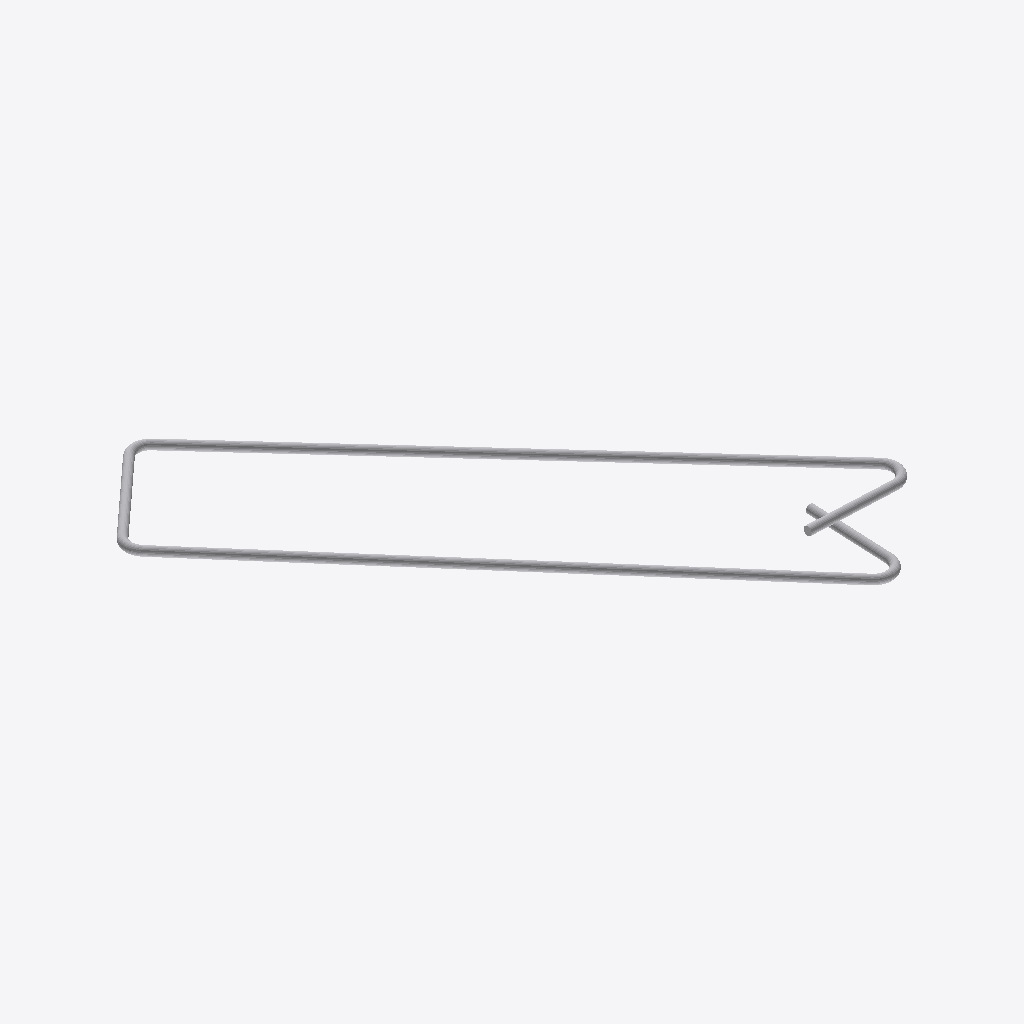
Isometric view of an IFC building model (IFC-SPF (STEP), schema IFC2X3, length unit millimetre), seen from the south-west, elements coloured by IFC class: 1 other element (light grey).
Extent 0.664 m × 0.702 m × 0.024 m (x, y, z). Elements (1): 1 IfcReinforcingBar.

HEADER;
FILE_DESCRIPTION(('ViewDefinition [CoordinationView_V2.0]'),'2;1');
FILE_NAME('459--rebar--abort.ifc','2018-07-06T19:41:24',(''),(''),'The EXPRESS Data Manager Version 5.02.0100.07 : ','20161117_1200(x64) - Exporter 17.3.0.0 - Alterna','');
FILE_SCHEMA(('IFC2X3'));
ENDSEC;
DATA;
#105=IFCPROJECT($,#41,$,$,$,$,$,(#97),#92);
#3732501=IFCREINFORCINGBAR('05N0xuAfLAgvVT6f3KAJf1',#41,'',$,'',#3732401,#3732499,'',$,12.0,0.000113097335529232,2044.78759594761,.NOTDEFINED.,$);
ENDSEC;
